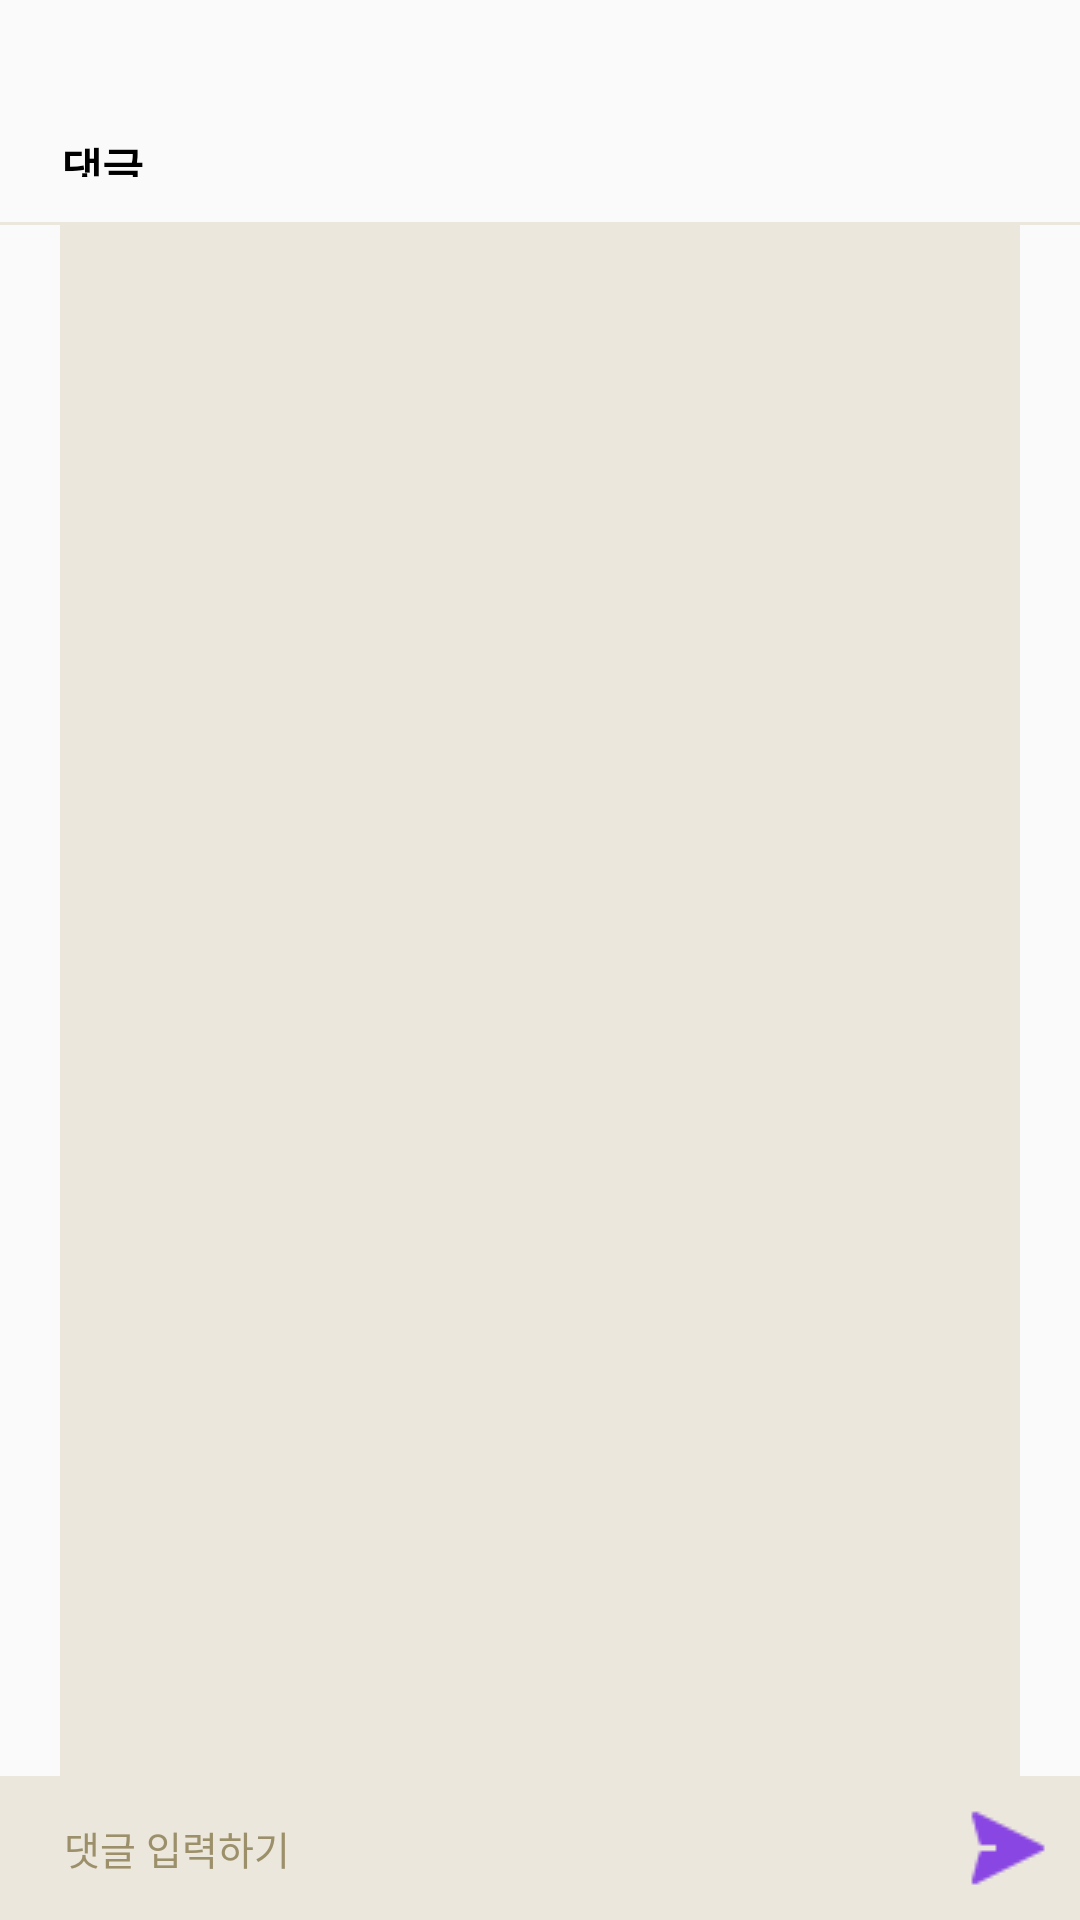

Here is an Android app screen rendered from its layout file. Give the layout XML and the strings, colors and styles it references.
<!-- AndroidManifest.xml: application theme Theme.MOGE -->
<!-- res/layout/fragment_quiz_comment.xml -->
<?xml version="1.0" encoding="utf-8"?>
<layout xmlns:android="http://schemas.android.com/apk/res/android"
    xmlns:app="http://schemas.android.com/apk/res-auto"
    xmlns:tools="http://schemas.android.com/tools">

    <data>

        <variable
            name="viewModel"
            type="com.cmccx.moge.presentation.viewmodel.QuizViewModel" />
    </data>

    <LinearLayout
        android:layout_width="match_parent"
        android:layout_height="match_parent"
        android:orientation="vertical">

        <View
            android:id="@+id/comment_top_tab_icon_v"
            android:layout_width="28dp"
            android:layout_height="2dp"
            android:layout_gravity="center_horizontal"
            android:layout_marginTop="22.73dp"
            android:background="@color/divider_transfer"
            app:layout_constraintEnd_toEndOf="parent"
            app:layout_constraintStart_toStartOf="parent"
            app:layout_constraintTop_toTopOf="parent" />

        
        <androidx.constraintlayout.widget.ConstraintLayout
            android:id="@+id/comment_total_pcs_cl"
            android:layout_width="match_parent"
            android:layout_height="0dp"
            android:layout_weight="1">

            <TextView
                android:id="@+id/comment_total_pcs_title_tv"
                android:layout_width="wrap_content"
                android:layout_height="wrap_content"
                android:layout_marginStart="20.34dp"
                android:layout_marginTop="20dp"
                android:text="댓글"
                android:textSize="15dp"
                android:textStyle="bold"
                app:layout_constraintStart_toStartOf="parent"
                app:layout_constraintTop_toTopOf="parent" />

            <TextView
                android:id="@+id/comment_total_pcs_content_tv"
                android:layout_width="wrap_content"
                android:layout_height="wrap_content"
                android:layout_marginStart="4dp"
                android:textColor="@color/primary_deep_dark"
                android:textSize="15dp"
                android:textStyle="bold"
                app:layout_constraintBottom_toBottomOf="@id/comment_total_pcs_title_tv"
                app:layout_constraintStart_toEndOf="@id/comment_total_pcs_title_tv"
                app:layout_constraintTop_toTopOf="@id/comment_total_pcs_title_tv"
                tools:text="댓글수" />

        </androidx.constraintlayout.widget.ConstraintLayout>

        
        <View
            android:id="@+id/comment_divider_v"
            android:layout_width="match_parent"
            android:layout_height="1dp"
            android:layout_marginTop="15dp"
            android:background="@color/primary_main"
            app:layout_constraintEnd_toEndOf="parent"
            app:layout_constraintStart_toStartOf="parent"
            app:layout_constraintTop_toBottomOf="@id/comment_total_pcs_content_tv" />

        <androidx.recyclerview.widget.RecyclerView
            android:id="@+id/comment_contents_rv"
            android:layout_width="match_parent"
            android:layout_height="0dp"
            android:layout_below="@id/comment_divider_v"
            android:layout_marginHorizontal="20dp"
            android:layout_weight="15"
            android:background="@color/primary_main"
            app:layout_constraintEnd_toEndOf="parent"
            app:layout_constraintStart_toStartOf="parent"
            app:layout_constraintTop_toBottomOf="@id/comment_divider_v"
            tools:listitem="@layout/item_comment_child" />

        <androidx.constraintlayout.widget.ConstraintLayout
            android:layout_width="match_parent"
            android:layout_height="wrap_content">

            <EditText
                android:id="@+id/comment_input_et"
                android:layout_width="match_parent"
                android:layout_height="48dp"
                android:background="@color/primary_main"
                android:hint="댓글 입력하기"
                android:inputType="text"
                android:paddingStart="21.36dp"
                android:textColorHint="@color/primary_deep_dark"
                android:textSize="13dp"
                app:layout_constraintBottom_toBottomOf="parent"
                app:layout_constraintEnd_toEndOf="parent"
                app:layout_constraintStart_toStartOf="parent" />

            <ImageView
                android:id="@+id/temp_send_btn"
                android:layout_width="48dp"
                android:layout_height="48dp"
                android:scaleType="center"
                android:src="@drawable/icon_send_btn"
                app:layout_constraintBottom_toBottomOf="parent"
                app:layout_constraintEnd_toEndOf="parent"
                app:layout_constraintTop_toTopOf="parent" />

        </androidx.constraintlayout.widget.ConstraintLayout>

    </LinearLayout>
</layout>
<!-- res/layout/item_comment_child.xml (included above) -->
<?xml version="1.0" encoding="utf-8"?>
<androidx.constraintlayout.widget.ConstraintLayout xmlns:android="http://schemas.android.com/apk/res/android"
    xmlns:app="http://schemas.android.com/apk/res-auto"
    android:layout_width="match_parent"
    android:layout_height="wrap_content"
    android:layout_marginBottom="1dp"
    android:background="@color/white"
    android:padding="20dp">

    
    <View
        android:id="@+id/item_comment_child_stroke_v"
        android:layout_width="15dp"
        android:layout_height="15dp"
        android:background="@drawable/bg_comment_child_stroke"
        app:layout_constraintBottom_toBottomOf="@id/item_comment_child_profile_riv"
        app:layout_constraintStart_toStartOf="parent"
        app:layout_constraintTop_toTopOf="@id/item_comment_child_profile_riv"
        app:layout_constraintVertical_bias="0.2" />

    <com.makeramen.roundedimageview.RoundedImageView
        android:id="@+id/item_comment_child_profile_riv"
        android:layout_width="35dp"
        android:layout_height="35dp"
        android:layout_marginStart="11dp"
        android:background="@color/primary_light"
        android:scaleType="center"
        android:src="@drawable/icon_profile"
        app:layout_constraintStart_toEndOf="@id/item_comment_child_stroke_v"
        app:layout_constraintTop_toTopOf="parent"
        app:riv_border_color="@color/primary_dark"
        app:riv_border_width="1dp"
        app:riv_corner_radius="1dp"
        app:riv_mutate_background="true"
        app:riv_oval="true" />

    <TextView
        android:id="@+id/item_comment_child_nickname_tv"
        android:layout_width="wrap_content"
        android:layout_height="wrap_content"
        android:layout_marginStart="8dp"
        android:text="자식 댓글 닉네임"
        android:textColor="@color/gray_dark"
        android:textSize="14dp"
        android:textStyle="bold"
        app:layout_constraintBottom_toTopOf="@id/item_comment_child_time_tv"
        app:layout_constraintStart_toEndOf="@id/item_comment_child_profile_riv"
        app:layout_constraintTop_toTopOf="@id/item_comment_child_profile_riv" />

    <TextView
        android:id="@+id/item_comment_child_time_tv"
        android:layout_width="wrap_content"
        android:layout_height="wrap_content"
        android:layout_marginStart="8dp"
        android:text="방금"
        android:textColor="@color/gray_light"
        android:textSize="11dp"
        app:layout_constraintBottom_toBottomOf="@id/item_comment_child_profile_riv"
        app:layout_constraintStart_toEndOf="@id/item_comment_child_profile_riv"
        app:layout_constraintTop_toBottomOf="@id/item_comment_child_nickname_tv" />

    <ImageView
        android:id="@+id/item_comment_child_more_icon_iv"
        android:layout_width="wrap_content"
        android:layout_height="18dp"
        android:paddingHorizontal="3dp"
        android:src="@drawable/icon_more"
        app:layout_constraintEnd_toEndOf="parent"
        app:layout_constraintTop_toTopOf="@id/item_comment_child_profile_riv"
        app:tint="@color/gray_light" />

    
    <TextView
        android:id="@+id/item_comment_child_content_tv"
        android:layout_width="match_parent"
        android:layout_height="wrap_content"
        android:layout_marginHorizontal="31dp"
        android:layout_marginTop="13dp"
        android:text="댓글 내용 줄바꿈이 되면 엄ㄴ암ㅈ랴모리만룬미ㅏ릉ㄴ미ㅏ릉ㄴㅁ히ㅏㅇ눔히ㅏㅇㄴ머햐"
        android:textColor="@color/gray_dark"
        android:textSize="13dp"
        app:layout_constraintStart_toStartOf="@id/item_comment_child_profile_riv"
        app:layout_constraintTop_toBottomOf="@id/item_comment_child_profile_riv" />

    <ImageView
        android:id="@+id/item_comment_child_fav_icon_iv"
        android:layout_width="16dp"
        android:layout_height="16dp"
        android:layout_marginTop="10dp"
        android:src="@drawable/icon_fav_gray"
        app:layout_constraintStart_toStartOf="@id/item_comment_child_profile_riv"
        app:layout_constraintTop_toBottomOf="@id/item_comment_child_content_tv"
        app:tint="@color/primary_deep_dark" />

    <TextView
        android:id="@+id/item_comment_child_fav_content_tv"
        android:layout_width="wrap_content"
        android:layout_height="wrap_content"
        android:layout_marginStart="5dp"
        android:text="3"
        android:textColor="@color/primary_deep_dark"
        app:layout_constraintBottom_toBottomOf="@id/item_comment_child_fav_icon_iv"
        app:layout_constraintStart_toEndOf="@id/item_comment_child_fav_icon_iv"
        app:layout_constraintTop_toTopOf="@id/item_comment_child_fav_icon_iv" />

</androidx.constraintlayout.widget.ConstraintLayout>
<!-- resources referenced by this layout -->
<resources>
  <color name="primary_dark">#D0CAB8 </color>
  <color name="primary_deep_dark">#9C906B</color>
  <color name="primary_main">#EBE7DC</color>
  <color name="white">#FFFFFFFF</color>
  <!-- drawable bg_comment_child_stroke (drawable) -->
  <?xml version="1.0" encoding="utf-8"?>
  <layer-list xmlns:android="http://schemas.android.com/apk/res/android" >
  
      <item
          android:bottom="1dp"
          android:left="1dp"
          android:right="-4dp"
          android:top="-4dp">
          <shape android:shape="rectangle" >
              <stroke
                  android:width="1.5dp"
                  android:color="@color/gray_light" />
  
              <solid android:color="#FFF" />
          </shape>
      </item>
  
  </layer-list>
  <!-- drawable icon_more (drawable) -->
  <vector xmlns:android="http://schemas.android.com/apk/res/android"
      android:width="21dp"
      android:height="21dp"
      android:viewportWidth="21"
      android:viewportHeight="21">
    <path
        android:pathData="M11.463,16.274C11.463,15.485 10.823,14.845 10.035,14.845C9.246,14.845 8.606,15.485 8.606,16.274C8.606,17.063 9.246,17.702 10.035,17.702C10.823,17.702 11.463,17.063 11.463,16.274Z"
        android:fillColor="#222222"/>
    <path
        android:pathData="M11.463,10.559C11.463,9.77 10.823,9.131 10.035,9.131C9.246,9.131 8.606,9.77 8.606,10.559C8.606,11.348 9.246,11.988 10.035,11.988C10.823,11.988 11.463,11.348 11.463,10.559Z"
        android:fillColor="#222222"/>
    <path
        android:pathData="M11.463,4.845C11.463,4.056 10.823,3.416 10.035,3.416C9.246,3.416 8.606,4.056 8.606,4.845C8.606,5.634 9.246,6.273 10.035,6.273C10.823,6.273 11.463,5.634 11.463,4.845Z"
        android:fillColor="#222222"/>
  </vector>
  <!-- drawable icon_send_btn (drawable) -->
  <vector xmlns:android="http://schemas.android.com/apk/res/android"
      android:width="25dp"
      android:height="25dp"
      android:viewportWidth="25"
      android:viewportHeight="25">
    <path
        android:pathData="M22.313,12.562C22.313,12.721 22.268,12.876 22.185,13.01C22.102,13.145 21.983,13.254 21.841,13.325L2.984,22.754C2.866,22.818 2.733,22.851 2.599,22.848C2.465,22.853 2.331,22.826 2.21,22.77C2.088,22.713 1.981,22.629 1.898,22.524C1.814,22.419 1.757,22.296 1.73,22.165C1.702,22.034 1.707,21.898 1.742,21.768L3.842,14.054C3.892,13.867 4.004,13.702 4.159,13.587C4.315,13.472 4.505,13.413 4.699,13.42H8.599V11.705H4.707C4.514,11.712 4.324,11.653 4.168,11.538C4.012,11.422 3.9,11.258 3.85,11.071L1.75,3.357C1.713,3.202 1.72,3.039 1.77,2.888C1.82,2.736 1.911,2.602 2.033,2.5C2.161,2.395 2.316,2.33 2.481,2.311C2.645,2.293 2.811,2.323 2.959,2.397L21.816,11.825C21.958,11.891 22.08,11.994 22.167,12.124C22.255,12.254 22.305,12.406 22.313,12.562Z"
        android:fillColor="#8A46E3"/>
  </vector>
  <style name="Theme.MOGE" parent="Theme.AppCompat.DayNight.NoActionBar">
          
          <item name="colorPrimary">@color/purple_500</item>
          <item name="colorPrimaryVariant">@color/primary_main</item>
          <item name="colorOnPrimary">@color/white</item>
          
          <item name="colorSecondary">@color/teal_200</item>
          <item name="colorSecondaryVariant">@color/teal_700</item>
          <item name="colorOnSecondary">@color/black</item>
          
          <item name="android:statusBarColor" tools:targetApi="l">?attr/colorPrimaryVariant</item>
          
          <item name="android:textColor">@color/black</item>
          <item name="android:textColorHint">@color/gray</item>
          <item name="android:editTextColor">@color/black</item>
      </style>
  <color name="purple_500">#FF6200EE</color>
  <color name="teal_200">#FF03DAC5</color>
  <color name="teal_700">#FF018786</color>
  <color name="black">#FF000000</color>
  <color name="gray">#999999</color>
</resources>
